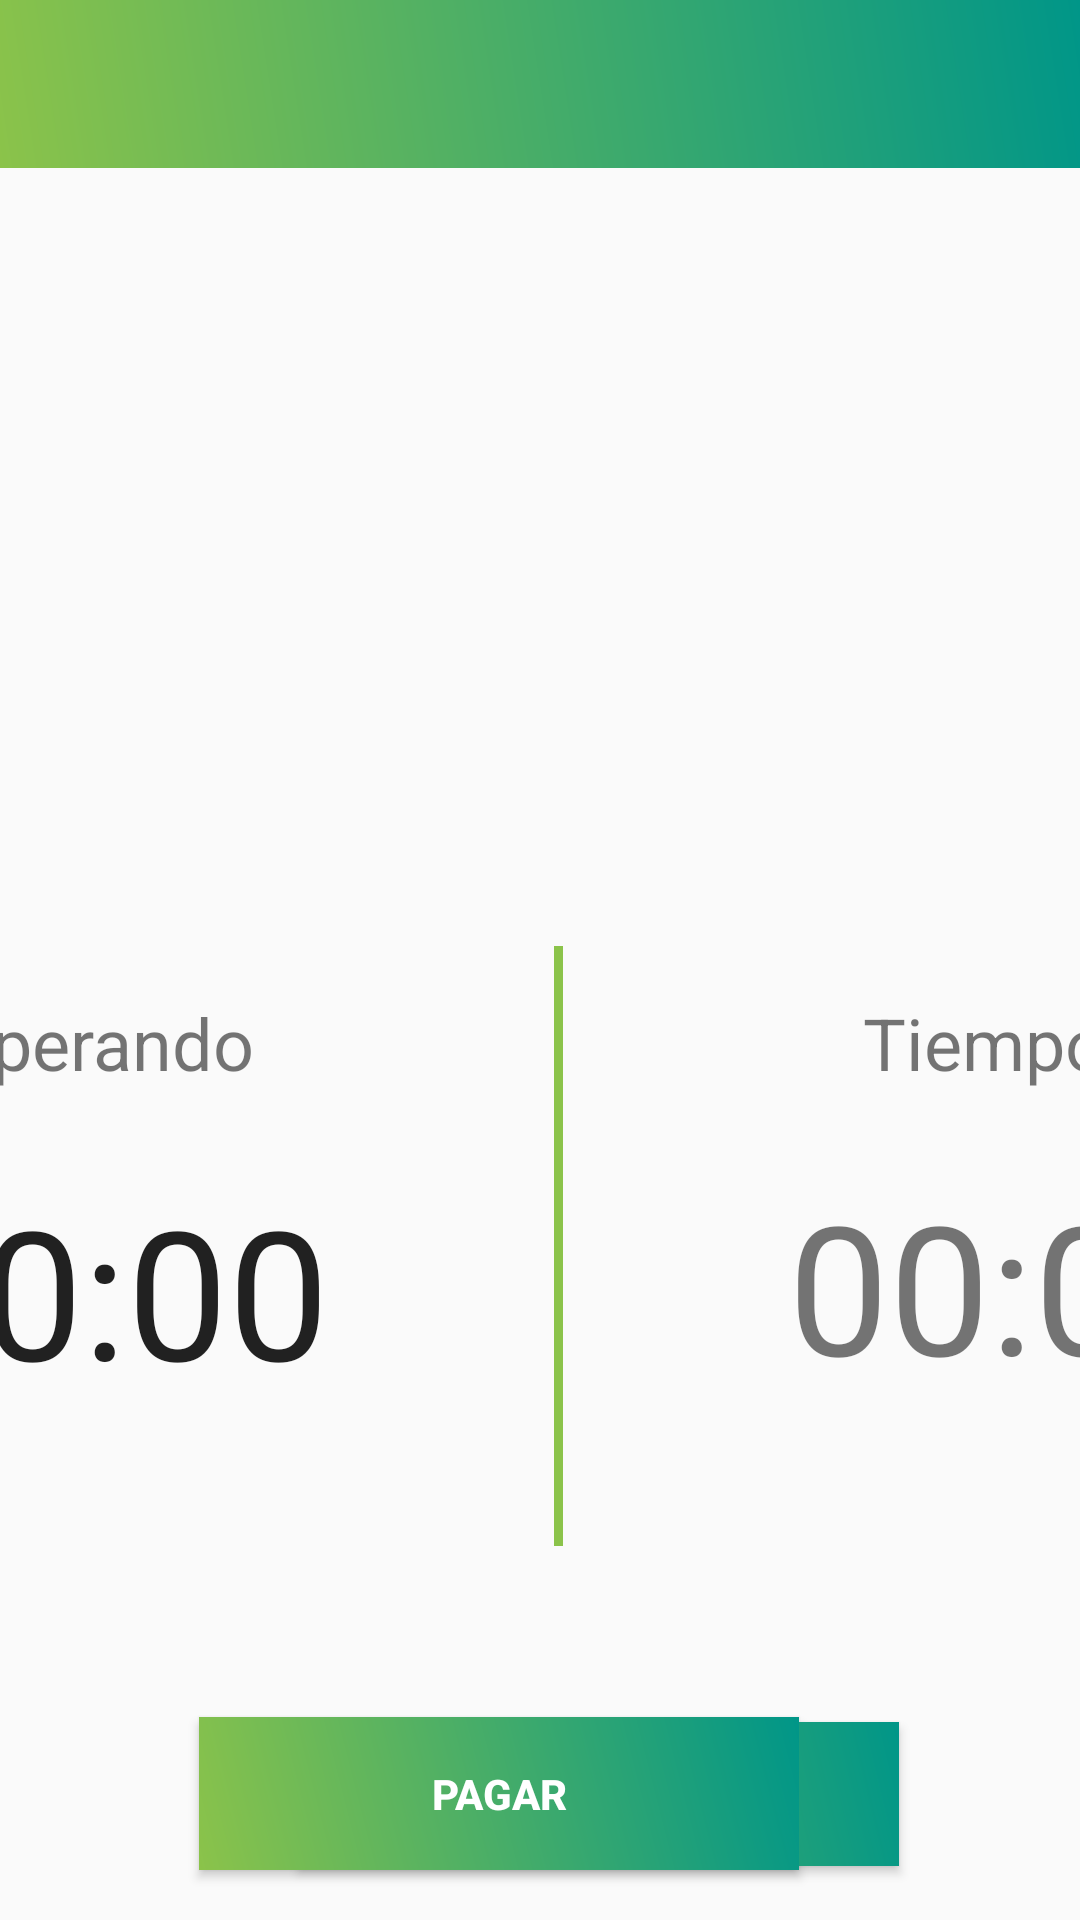

Here is an Android app screen rendered from its layout file. Give the layout XML and the strings, colors and styles it references.
<!-- AndroidManifest.xml: application theme AppTheme -->
<!-- res/layout/activity_waiting_view.xml -->
<?xml version="1.0" encoding="utf-8"?>
<android.support.constraint.ConstraintLayout xmlns:android="http://schemas.android.com/apk/res/android"
    xmlns:app="http://schemas.android.com/apk/res-auto"
    xmlns:tools="http://schemas.android.com/tools"
    android:layout_width="match_parent"
    android:layout_height="match_parent"
    tools:context=".WaitingView">

    <include
        android:id="@+id/customToolbar"
        layout="@layout/toolbar"
        android:layout_width="0dp"
        android:layout_height="wrap_content"
        app:layout_constraintEnd_toEndOf="parent"
        app:layout_constraintStart_toStartOf="parent"
        app:layout_constraintTop_toTopOf="parent" />

    <android.support.constraint.ConstraintLayout
        android:id="@+id/constraintLayout7"
        android:layout_width="3dp"
        android:layout_height="200dp"
        android:layout_marginTop="31dp"
        android:background="@color/colorPrimary"
        app:layout_constraintEnd_toStartOf="@+id/textView9"
        app:layout_constraintStart_toEndOf="@+id/textView8"
        app:layout_constraintTop_toBottomOf="@+id/constraintLayout8">

    </android.support.constraint.ConstraintLayout>

    <TextView
        android:id="@+id/textView8"
        android:layout_width="wrap_content"
        android:layout_height="wrap_content"
        android:layout_marginStart="300dp"
        android:layout_marginTop="47dp"
        android:layout_marginEnd="100dp"
        android:text="@string/timeWaiting"
        android:textSize="24sp"
        app:layout_constraintEnd_toStartOf="@+id/constraintLayout7"
        app:layout_constraintStart_toStartOf="parent"
        app:layout_constraintTop_toBottomOf="@+id/constraintLayout8" />

    <TextView
        android:id="@+id/textView9"
        android:layout_width="wrap_content"
        android:layout_height="wrap_content"
        android:layout_marginStart="100dp"
        android:layout_marginTop="47dp"
        android:layout_marginEnd="300dp"
        android:text="@string/estimatedTime"
        android:textSize="24sp"
        app:layout_constraintEnd_toEndOf="parent"
        app:layout_constraintStart_toEndOf="@+id/constraintLayout7"
        app:layout_constraintTop_toBottomOf="@+id/constraintLayout8" />

    <Chronometer
        android:id="@+id/chronometer"
        android:layout_width="wrap_content"
        android:layout_height="wrap_content"
        android:layout_marginTop="48dp"
        android:layout_marginEnd="75dp"
        android:textSize="60sp"
        app:layout_constraintBottom_toTopOf="@+id/button"
        app:layout_constraintEnd_toStartOf="@+id/constraintLayout7"
        app:layout_constraintTop_toBottomOf="@+id/textView8" />

    <TextView
        android:id="@+id/estimatedTime"
        android:layout_width="wrap_content"
        android:layout_height="wrap_content"
        android:layout_marginStart="75dp"
        android:layout_marginTop="48dp"
        android:text="@string/startTime"
        android:textSize="60sp"
        app:layout_constraintBottom_toTopOf="@+id/button2"
        app:layout_constraintStart_toEndOf="@+id/constraintLayout7"
        app:layout_constraintTop_toBottomOf="@+id/textView9" />

    <Button
        android:id="@+id/button"
        android:layout_width="200dp"
        android:layout_height="wrap_content"
        android:layout_marginStart="315dp"
        android:layout_marginTop="104dp"
        android:layout_marginEnd="100dp"
        android:layout_marginBottom="40dp"
        android:background="@drawable/gradient"
        android:text="@string/returnToOrder"
        android:textColor="@android:color/white"
        android:textStyle="bold"
        app:layout_constraintBottom_toBottomOf="parent"
        app:layout_constraintEnd_toStartOf="@+id/constraintLayout7"
        app:layout_constraintStart_toStartOf="parent"
        app:layout_constraintTop_toBottomOf="@+id/chronometer" />

    <Button
        android:id="@+id/button2"
        android:layout_width="200dp"
        android:layout_height="51dp"
        android:layout_marginStart="100dp"
        android:layout_marginTop="104dp"
        android:layout_marginEnd="315dp"
        android:layout_marginBottom="40dp"
        android:background="@drawable/gradient"
        android:text="@string/pay"
        android:textColor="@android:color/white"
        android:textStyle="bold"
        app:layout_constraintBottom_toBottomOf="parent"
        app:layout_constraintEnd_toEndOf="parent"
        app:layout_constraintStart_toEndOf="@+id/constraintLayout7"
        app:layout_constraintTop_toBottomOf="@+id/estimatedTime" />

    <android.support.constraint.ConstraintLayout
        android:id="@+id/constraintLayout8"
        android:layout_width="0dp"
        android:layout_height="wrap_content"
        android:layout_marginTop="20dp"
        app:layout_constraintEnd_toEndOf="parent"
        app:layout_constraintHorizontal_bias="1.0"
        app:layout_constraintStart_toStartOf="parent"
        app:layout_constraintTop_toBottomOf="@+id/customToolbar">

        <ImageView
            android:id="@+id/imageView2"
            android:layout_width="100dp"
            android:layout_height="100dp"
            android:layout_marginStart="300dp"
            android:layout_marginTop="20dp"
            android:layout_marginEnd="300dp"
            android:src="@mipmap/ic_launcher_foreground"
            app:layout_constraintBottom_toTopOf="@+id/textView5"
            app:layout_constraintEnd_toEndOf="parent"
            app:layout_constraintStart_toStartOf="parent"
            app:layout_constraintTop_toTopOf="parent" />

        <TextView
            android:id="@+id/textView5"
            android:layout_width="wrap_content"
            android:layout_height="wrap_content"
            android:layout_marginStart="200dp"
            android:layout_marginTop="20dp"
            android:layout_marginEnd="200dp"
            android:layout_marginBottom="20dp"
            android:text="@string/app_name"
            android:textColor="@color/colorPrimary"
            android:textSize="36sp"
            android:textStyle="bold"
            app:layout_constraintBottom_toBottomOf="parent"
            app:layout_constraintEnd_toEndOf="parent"
            app:layout_constraintStart_toStartOf="parent"
            app:layout_constraintTop_toBottomOf="@+id/imageView2" />
    </android.support.constraint.ConstraintLayout>

</android.support.constraint.ConstraintLayout>
<!-- res/layout/toolbar.xml (included above) -->
<?xml version="1.0" encoding="utf-8"?>
<android.support.design.widget.AppBarLayout xmlns:android="http://schemas.android.com/apk/res/android"
    xmlns:app="http://schemas.android.com/apk/res-auto"
    xmlns:tools="http://schemas.android.com/tools"
    android:layout_width="match_parent"
    android:layout_height="wrap_content"
    android:theme="@style/ThemeOverlay.AppCompat.Dark.ActionBar">

    <android.support.v7.widget.Toolbar
        android:id="@+id/toolbar"
        android:layout_width="match_parent"
        android:layout_height="wrap_content"
        android:background="@drawable/gradient"
        app:popupTheme="@style/ThemeOverlay.AppCompat">

        
        
        
        
        
        
    </android.support.v7.widget.Toolbar>

</android.support.design.widget.AppBarLayout>
<!-- resources referenced by this layout -->
<resources>
  <color name="colorPrimary">#8BC34A</color>
  <!-- drawable gradient (drawable) -->
  <?xml version="1.0" encoding="utf-8"?>
  <shape xmlns:android="http://schemas.android.com/apk/res/android">
      <gradient
          android:type="linear"
          android:angle="45"
          android:startColor="@color/colorPrimary"
          android:endColor="@color/colorAccent" />
  </shape>
  <!-- drawable ic_easyorderw: vector/xml drawable (drawable, 2471 chars, omitted) -->
  <!-- mipmap ic_launcher_foreground: png bitmap (mipmap-hdpi, 9106 bytes) -->
  <string name="app_name">EASY ORDER</string>
  <string name="estimatedTime">Tiempo estimado</string>
  <string name="pay">Pagar</string>
  <string name="returnToOrder">Volver a ordenar</string>
  <string name="startTime">00:00</string>
  <string name="timeWaiting">Tiempo esperando</string>
  <style name="AppTheme" parent="Theme.AppCompat.Light.NoActionBar">
          
          <item name="colorPrimary">@color/colorPrimary</item>
          <item name="colorPrimaryDark">@color/primaryTextBlack</item>
          <item name="colorAccent">@color/colorAccent</item>
          <item name="android:textColorHighlight">@color/colorPrimary</item>
          <item name="android:textColorLink">@color/colorPrimary</item>
      </style>
  <color name="colorAccent">#009688</color>
  <color name="primaryTextBlack">#000000</color>
</resources>
